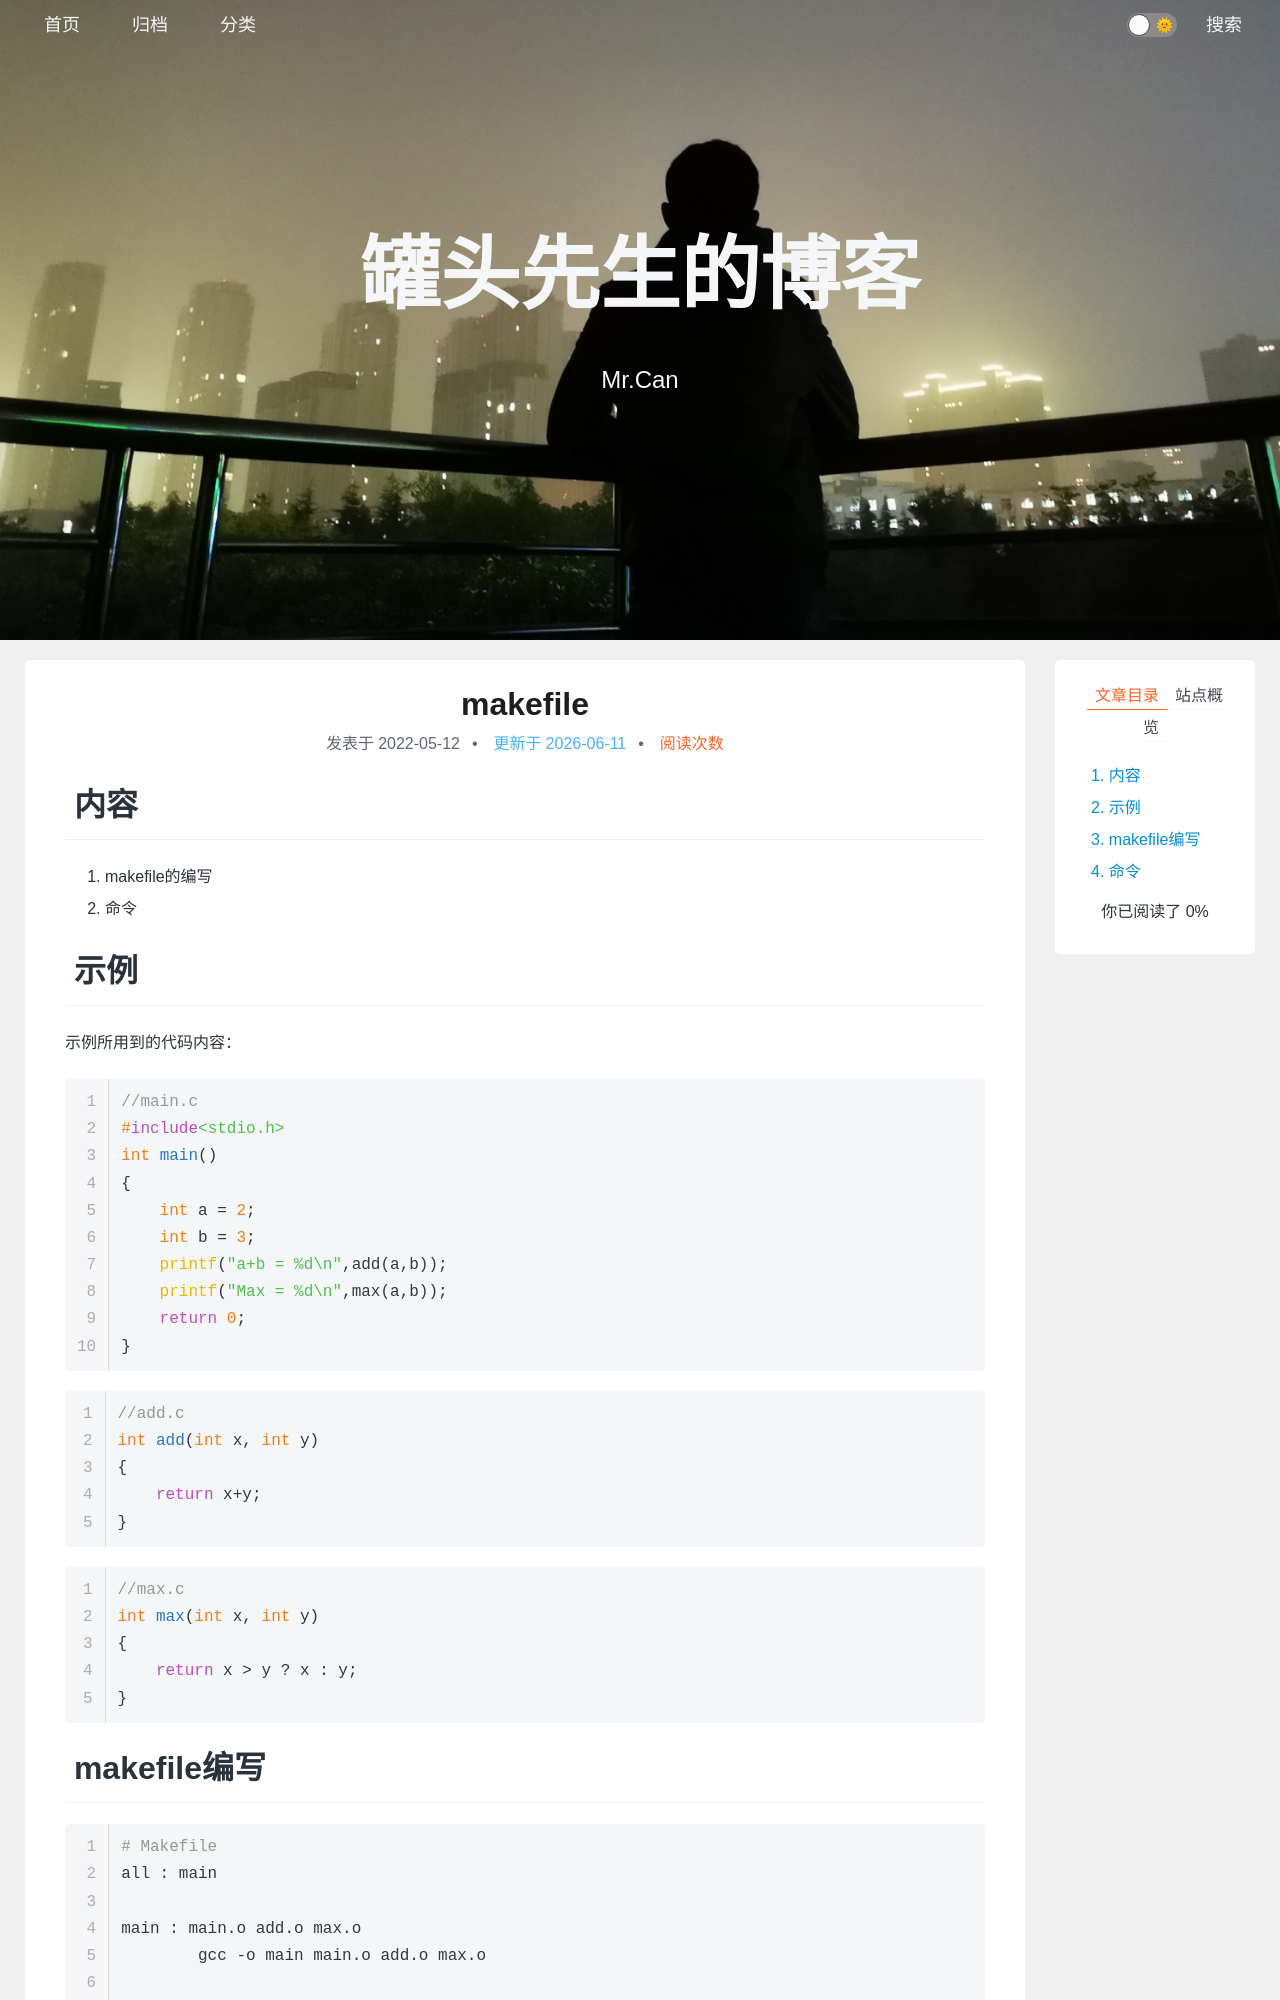

repository: xing-cg/xing-cg.github.io · page: 项目/makefile/index.html · generator: jekyll

---
title: makefile
categories:
  - - 项目
  - - Linux
tags: 
date: 2022/5/12
updated: 
comments: 
published:
---
# 内容

1. makefile的编写
2. 命令
# 示例

示例所用到的代码内容：

```c
//main.c
#include<stdio.h>
int main()
{
    int a = 2;
    int b = 3;
    printf("a+b = %d\n",add(a,b));
    printf("Max = %d\n",max(a,b));
    return 0;
}
```

```c
//add.c
int add(int x, int y)
{
    return x+y;
}
```

```c
//max.c
int max(int x, int y)
{
    return x > y ? x : y;
}
```
